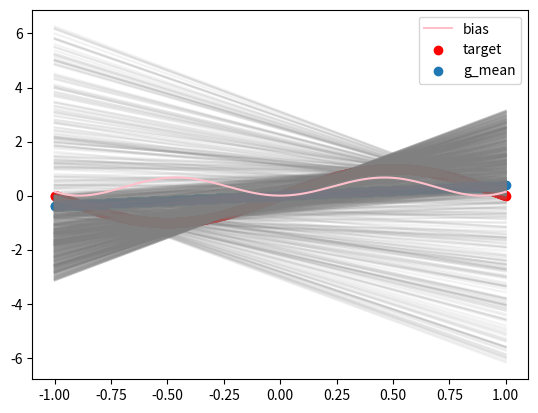

Here is the Python script that generated this plot:
import numpy as np
import matplotlib.pyplot as plt
import random

def target(x):
    return np.sin(np.pi * x)

def bias(g,f):
    return (g-f)**2

def var(g_d, g_mean):
    return (g_d - g_mean)**2

def linear_regression(X,y):
    X_dagger = np.linalg.pinv(X)
    return np.dot(X_dagger, y)

if __name__ == "__main__":
    N = 1000
    # x = np.random.uniform(-1,1,N)
    x = np.linspace(-1,1,N)
    # reshape vector to (N,1) matrix
    X = x.reshape((-1,1))
    transform = lambda x,n: np.random.choice(x,n).reshape((-1,1))
    w = np.ndarray(shape = (1, 0))
    X = np.vstack([np.ones(N), x]).T
    transform = lambda x,n: np.vstack([np.ones(n), np.random.choice(x,n)]).T
    w = np.ndarray(shape = (2, 0))
    # g = 1.43*x
    f = np.sin(np.pi * x)

    for i in range(N):
        # points = np.array([[x[i]], [x[i+1]]])
        points = transform(x, 2)
        # point1 = np.ones(2).reshape((-1,1))
        # point2 = np.random.choice(x, 2).reshape((-1,1))
        # points = np.hstack([point1, point2])
        """ get last column of target """
        # w.append(linear_regression(points, target(points[:,[-1]])))
        # print(w)
        w = np.hstack([w, linear_regression(points, target(points[:,[-1]]))])

    # print(w)
    # w = np.array(w)
    # print(w.T)
    a_mean = np.mean(w)
    g_mean = a_mean*x
    print("a_mean: ", a_mean)

    b = bias(g_mean,f)
    print("bias: ", np.mean(b))

    variance = []
    hyp_set = np.dot(X, w)
    for h in hyp_set.T:
        variance.append(np.mean(var(h,g_mean)))
    variance = np.mean(variance)
    print("var: ", variance)


    for h in hyp_set.T:
        plt.plot(x,h,color='grey', alpha=0.1)
    plt.plot(x,b,color='pink',label="bias")
    plt.scatter(x,f,color='red',label="target")
    plt.scatter(x,g_mean,label="g_mean")
    plt.legend()
    plt.show()


